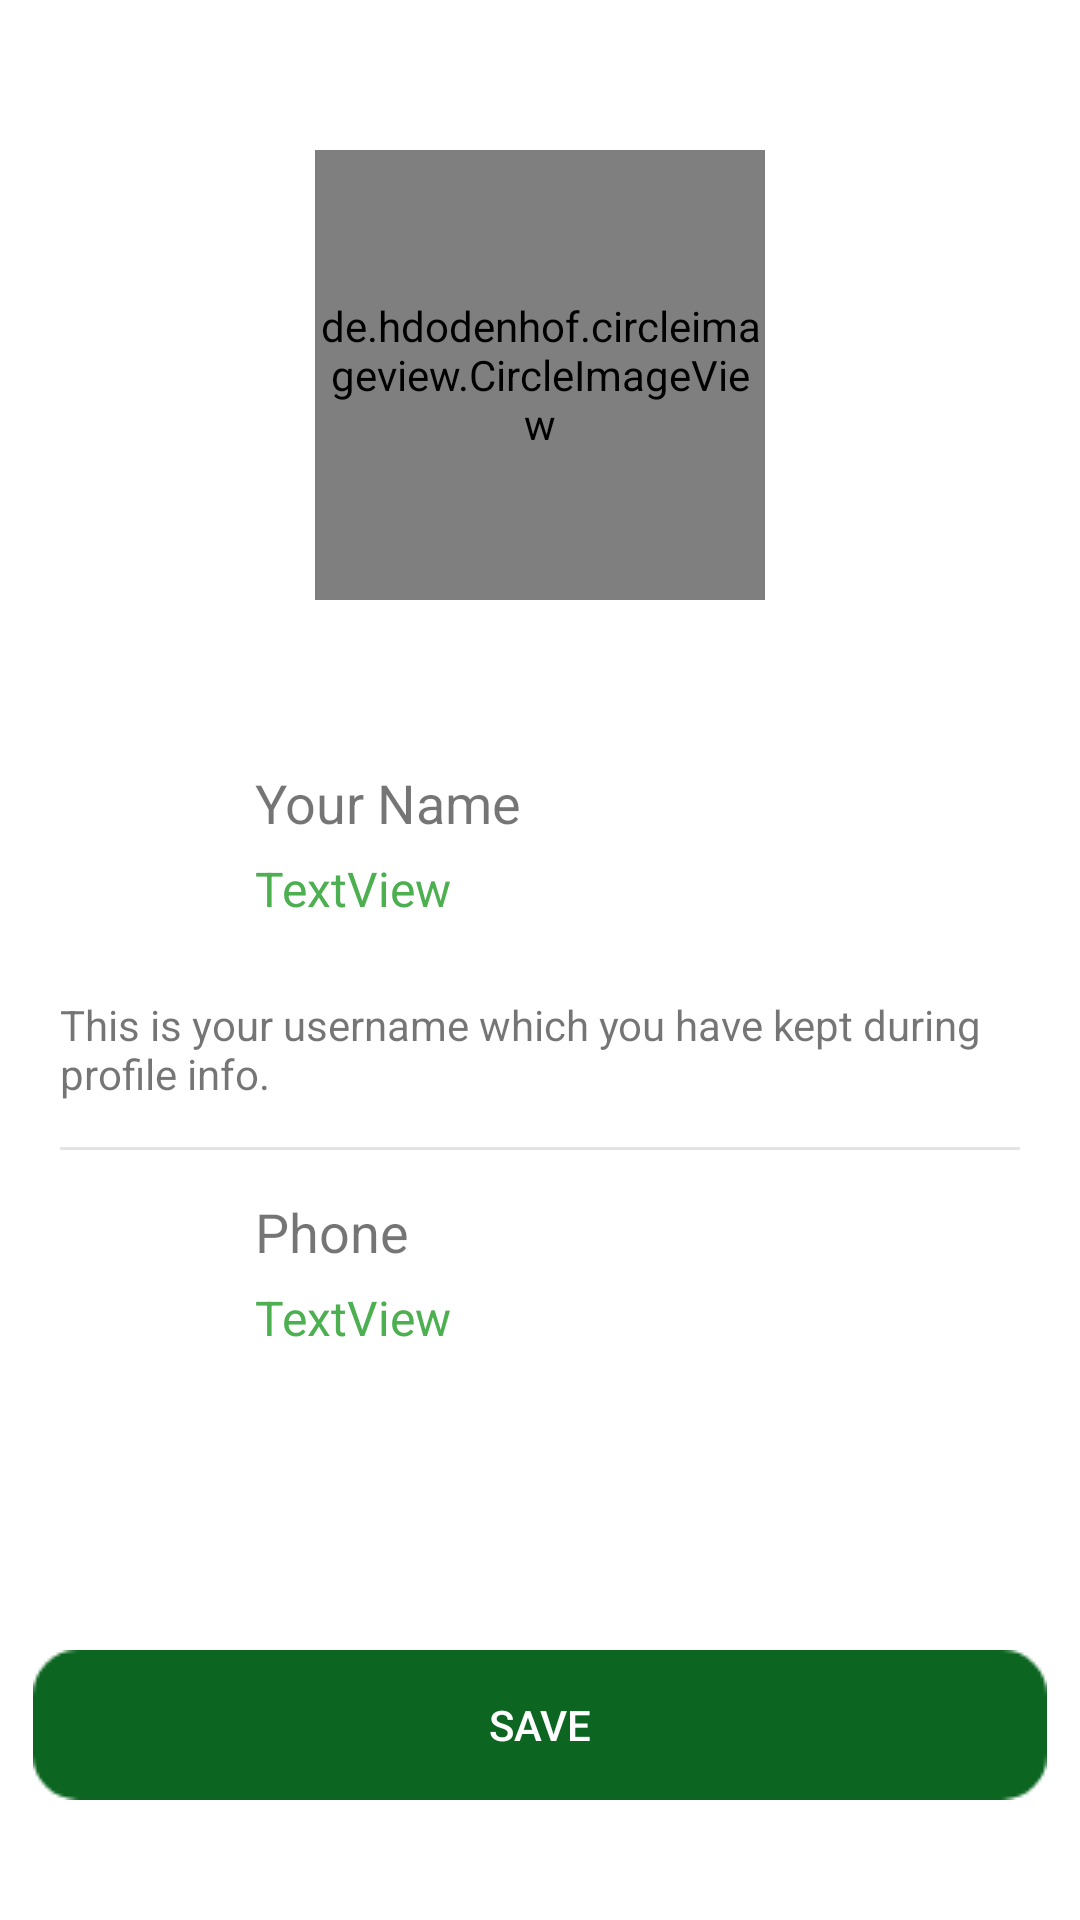

Here is an Android app screen rendered from its layout file. Give the layout XML and the strings, colors and styles it references.
<!-- AndroidManifest.xml: application theme AppTheme -->
<!-- res/layout/activity_profile.xml -->
<?xml version="1.0" encoding="utf-8"?>
<ScrollView xmlns:android="http://schemas.android.com/apk/res/android"
    xmlns:app="http://schemas.android.com/apk/res-auto"
    xmlns:tools="http://schemas.android.com/tools"
    android:layout_width="match_parent"
    android:layout_height="match_parent"
    tools:context=".ProfileActivity"
    android:background="@color/white">

    <LinearLayout
        android:layout_width="match_parent"
        android:layout_height="match_parent"
        android:orientation="vertical">


        <de.hdodenhof.circleimageview.CircleImageView
            android:id="@+id/profile"
            android:layout_width="150dp"
            android:layout_height="150dp"
            android:layout_gravity="center"
            android:layout_marginTop="50dp"
            android:src="@drawable/profilepic3" />

        <ImageView
            android:id="@+id/plus"
            android:layout_width="50dp"
            android:layout_height="50dp"
            app:srcCompat="@drawable/plus1"
            android:layout_gravity="center"
            android:layout_marginTop="-25dp"
            android:background="?selectableItemBackground"/>


        <TextView
            android:id="@+id/textView3"
            android:layout_width="wrap_content"
            android:layout_height="wrap_content"
            android:text="Your Name"
            android:textSize="18sp"
            android:layout_marginLeft="85dp"
            android:layout_marginTop="30dp"/>

        <ImageView
            android:id="@+id/imageView7"
            android:layout_width="80dp"
            android:layout_height="80dp"
            app:srcCompat="@drawable/profileimage"
            android:layout_marginTop="-35dp"/>

        <TextView
            android:id="@+id/userName"
            android:layout_width="wrap_content"
            android:layout_height="wrap_content"
            android:text="TextView"
            android:textColor="@color/green"
            android:textSize="16sp"
            android:layout_marginLeft="85dp"
            android:layout_marginTop="-40dp"/>

        <TextView
            android:id="@+id/textView7"
            android:layout_width="320dp"
            android:layout_height="wrap_content"
            android:text="This is your username which you have kept during profile info."
            android:layout_marginLeft="20dp"
            android:layout_marginTop="25dp"/>

        <View
            android:id="@+id/view2"
            android:layout_width="wrap_content"
            android:layout_height="1dp"
            android:layout_marginTop="15dp"
            android:layout_marginLeft="20dp"
            android:layout_marginRight="20dp"
            android:background="@color/grey"/>

        <TextView
            android:id="@+id/textView5"
            android:layout_width="wrap_content"
            android:layout_height="wrap_content"
            android:text="Phone"
            android:layout_marginLeft="85dp"
            android:textSize="18sp"
            android:layout_marginTop="15dp"/>

        <ImageView
            android:id="@+id/imageView8"
            android:layout_width="50dp"
            android:layout_height="50dp"
            android:layout_marginLeft="15dp"
            app:srcCompat="@drawable/call"
            android:layout_marginTop="-20dp"/>

        <TextView
            android:id="@+id/phone"
            android:layout_width="wrap_content"
            android:layout_height="wrap_content"
            android:text="TextView"
            android:textColor="@color/green"
            android:layout_marginLeft="85dp"
            android:textSize="16sp"
            android:layout_marginTop="-25dp"/>

        <Button
            android:id="@+id/save"
            android:layout_width="wrap_content"
            android:layout_height="wrap_content"
            android:layout_marginTop="100dp"
            android:layout_marginBottom="10dp"
            android:text="save"
            android:layout_gravity="center"
            android:textColor="#FFFFFF"
            android:layout_marginLeft="5dp"
            android:layout_marginRight="5dp"
            android:background="@drawable/signup1"/>


    </LinearLayout>

</ScrollView>
<!-- resources referenced by this layout -->
<resources>
  <color name="green">#4CAF50</color>
  <color name="grey">#E3E3E3</color>
  <color name="white">#FFFFFF</color>
  <!-- drawable call: jpg bitmap (drawable, 18323 bytes) -->
  <!-- drawable profileimage: jpg bitmap (drawable, 11792 bytes) -->
  <!-- drawable signup1: jpg bitmap (drawable, 1244 bytes) -->
  <style name="AppTheme" parent="Theme.AppCompat.Light.DarkActionBar">
          
          <item name="colorPrimary">@color/black</item>
          <item name="colorPrimaryDark">@color/black</item>
          <item name="colorAccent">@color/colorAccent</item>
      </style>
  <color name="black">#000000</color>
  <color name="colorAccent">#03DAC5</color>
</resources>
